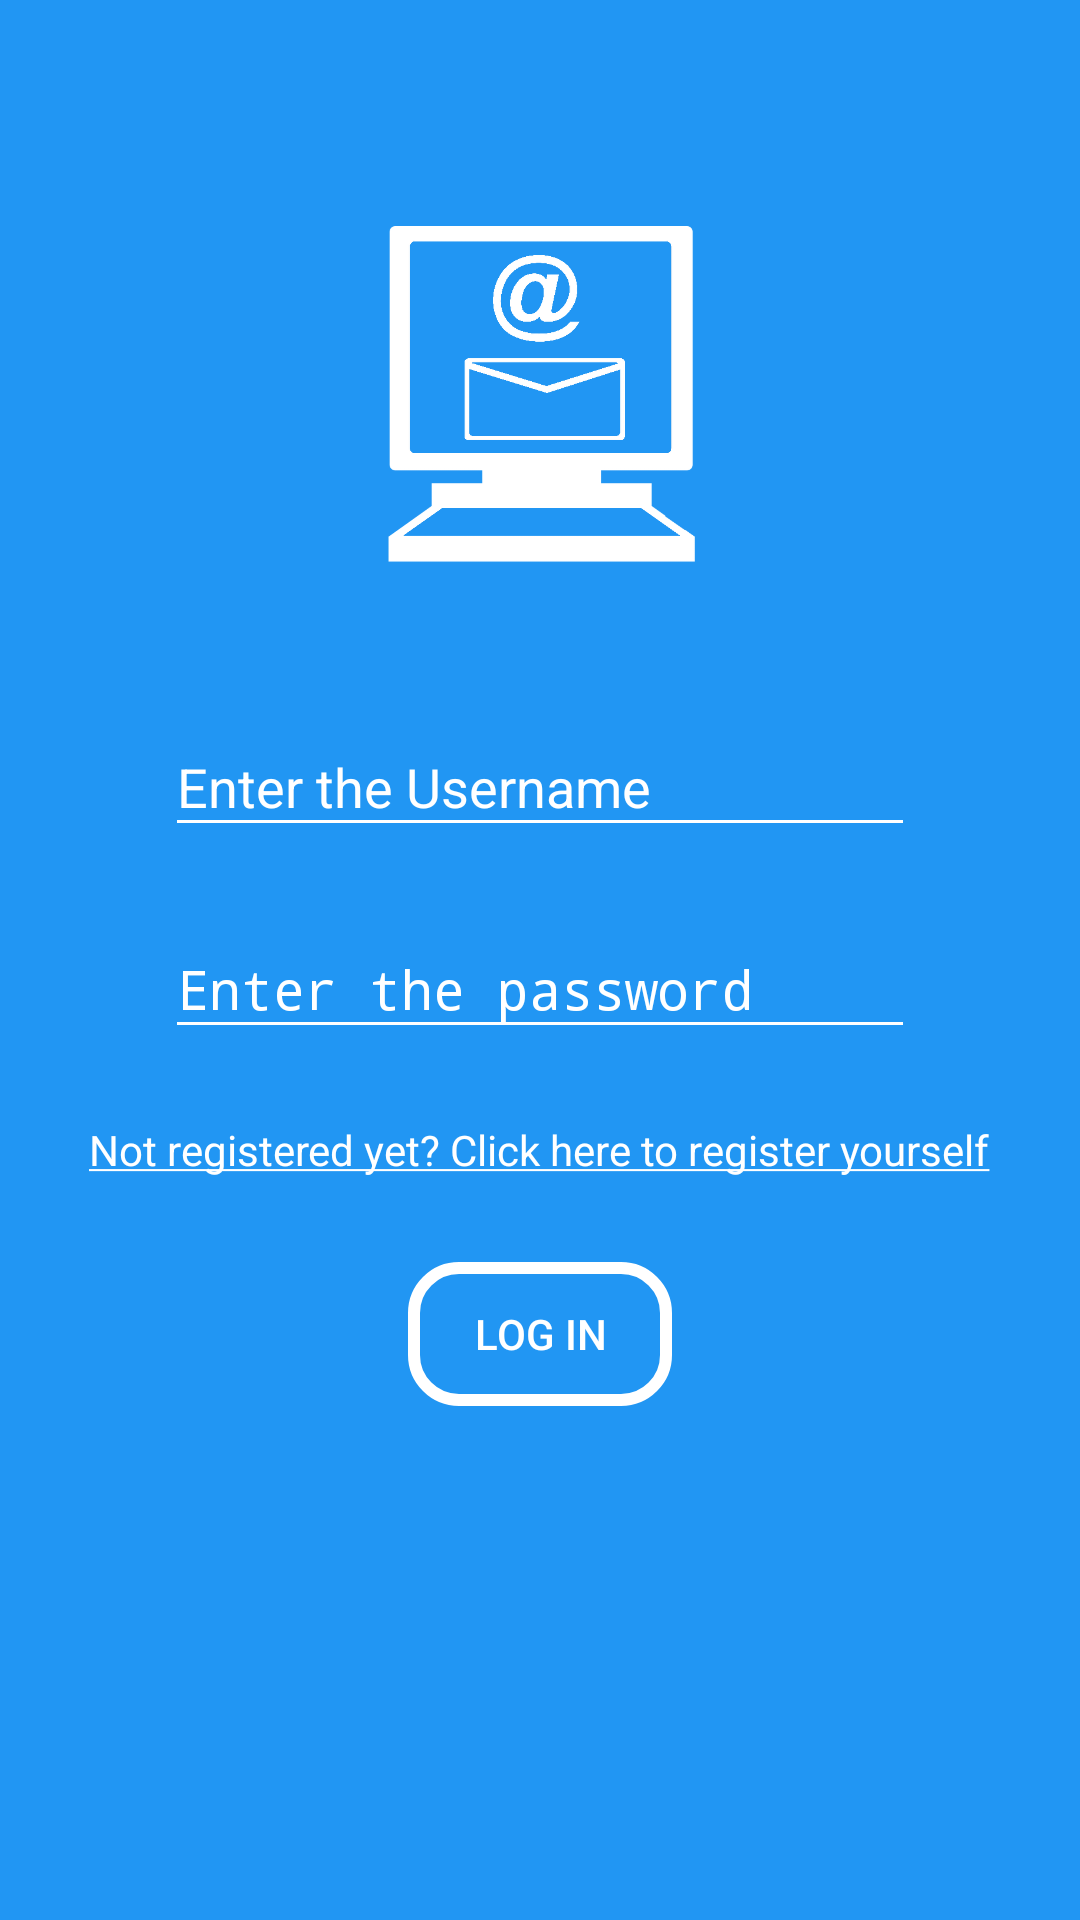

This screen was rendered from an Android layout file. Write that file and the resources it references.
<!-- AndroidManifest.xml: activity theme AppTheme3 -->
<!-- res/layout/activity_main.xml -->
<?xml version="1.0" encoding="utf-8"?>
<RelativeLayout xmlns:android="http://schemas.android.com/apk/res/android"
    xmlns:app="http://schemas.android.com/apk/res-auto"
    xmlns:tools="http://schemas.android.com/tools"
    android:layout_width="match_parent"
    android:layout_height="match_parent"
    android:background="#2196f3"
    android:paddingTop="20dp"
    tools:context="com.example.yash1300.socialnetwork.MainActivity">
    <ImageView
        android:layout_width="115dp"
        android:layout_height="115dp"
        android:src="@drawable/comptwo"
        android:layout_marginTop="27dp"
        android:layout_below="@+id/sometext"
        android:layout_centerHorizontal="true" />
<TextView
    android:layout_width="wrap_content"
    android:layout_height="wrap_content"
    android:id="@+id/sometext"
    android:textSize="20sp"
    android:textColor="#ffffff"/>
    <android.support.design.widget.TextInputLayout
        android:layout_width="250dp"
        android:layout_height="wrap_content"
        android:textColorHint="#ffffff"
        android:layout_marginTop="210dp"
        android:layout_alignParentTop="true"
        android:theme="@style/AppTheme2"
        android:backgroundTint="#ffffff"
        android:textColor="#ffffff"
        android:layout_centerHorizontal="true"
        android:id="@+id/textInputLayout">
        <EditText
            android:layout_width="250dp"
            android:layout_height="wrap_content"
            android:id="@+id/emailid"
            android:hint="Enter the Username"
            android:inputType="textEmailAddress"
            android:backgroundTint="#ffffff"
            android:textColor="#ffffff"
            android:textColorHint="#ffffff"
            />
    </android.support.design.widget.TextInputLayout>

    <android.support.design.widget.TextInputLayout
        android:layout_width="250dp"
        android:layout_height="wrap_content"
        android:theme="@style/AppTheme2"
        app:passwordToggleTint="#a9ffffff"
        android:shadowColor="#ffffff"
        android:textColorHint="#ffffff"
        android:textColorHighlight="#ffffff"
        android:backgroundTint="#ffffff"
        android:textColor="#ffffff"
        android:layout_marginTop="15dp"
        android:layout_below="@+id/textInputLayout"
        android:layout_alignStart="@+id/textInputLayout"
        android:id="@+id/textInputLayout2">
        <EditText
            android:layout_width="250dp"
            android:layout_height="wrap_content"
            android:id="@+id/password"
            android:inputType="textPassword"
            android:shadowColor="#ffffff"
            android:textColorHint="#ffffff"
            android:textColorHighlight="#ffffff"
            android:foregroundTint="#ffffff"
            android:textColorLink="#ffffff"
            android:backgroundTint="#ffffff"
            android:textColor="#ffffff"
            android:hint="Enter the password"/>
    </android.support.design.widget.TextInputLayout>

    <Button
        android:layout_width="wrap_content"
        android:layout_height="wrap_content"
        android:id="@+id/loginbtn"
        android:text="Log in"
        android:textColor="#ffffff"
        android:background="@drawable/custom_login_button"
        android:layout_marginTop="28dp"
        android:layout_below="@+id/textView"
        android:layout_centerHorizontal="true" />
    <TextView
        android:layout_width="wrap_content"
        android:layout_height="wrap_content"
        android:textColor="#ffffff"
        android:text="@string/not_registered_yet"
        android:layout_marginTop="24dp"
        android:layout_below="@+id/textInputLayout2"
        android:layout_centerHorizontal="true"
        android:id="@+id/textView" />

</RelativeLayout>
<!-- resources referenced by this layout -->
<resources>
  <!-- drawable comptwo: png bitmap (drawable, 30885 bytes) -->
  <!-- drawable custom_login_button (drawable) -->
  <?xml version="1.0" encoding="utf-8"?>
  <shape xmlns:android="http://schemas.android.com/apk/res/android">
  <stroke android:width="4dp" android:color="#ffffff"/>
      <corners android:radius="15dp"/>
      <padding android:right="10dp" android:left="10dp"/>
  </shape>
  <string name="not_registered_yet"><u>Not registered yet? Click here to register yourself</u></string>
  <style name="AppTheme2" parent="Theme.AppCompat.Light.NoActionBar">
          
          <item name="colorPrimary">#2196f3</item>
          <item name="colorPrimaryDark">#1565c0</item>
          <item name="colorAccent">#ffffff</item>
          <item name="windowActionBar">false</item>
      </style>
  <style name="AppTheme3" parent="Theme.AppCompat.Light.NoActionBar">
          
          <item name="colorPrimary">#2196f3</item>
          <item name="colorPrimaryDark">#1565c0</item>
          <item name="colorAccent">#2196f3</item>
          <item name="windowActionBar">false</item>
      </style>
</resources>
